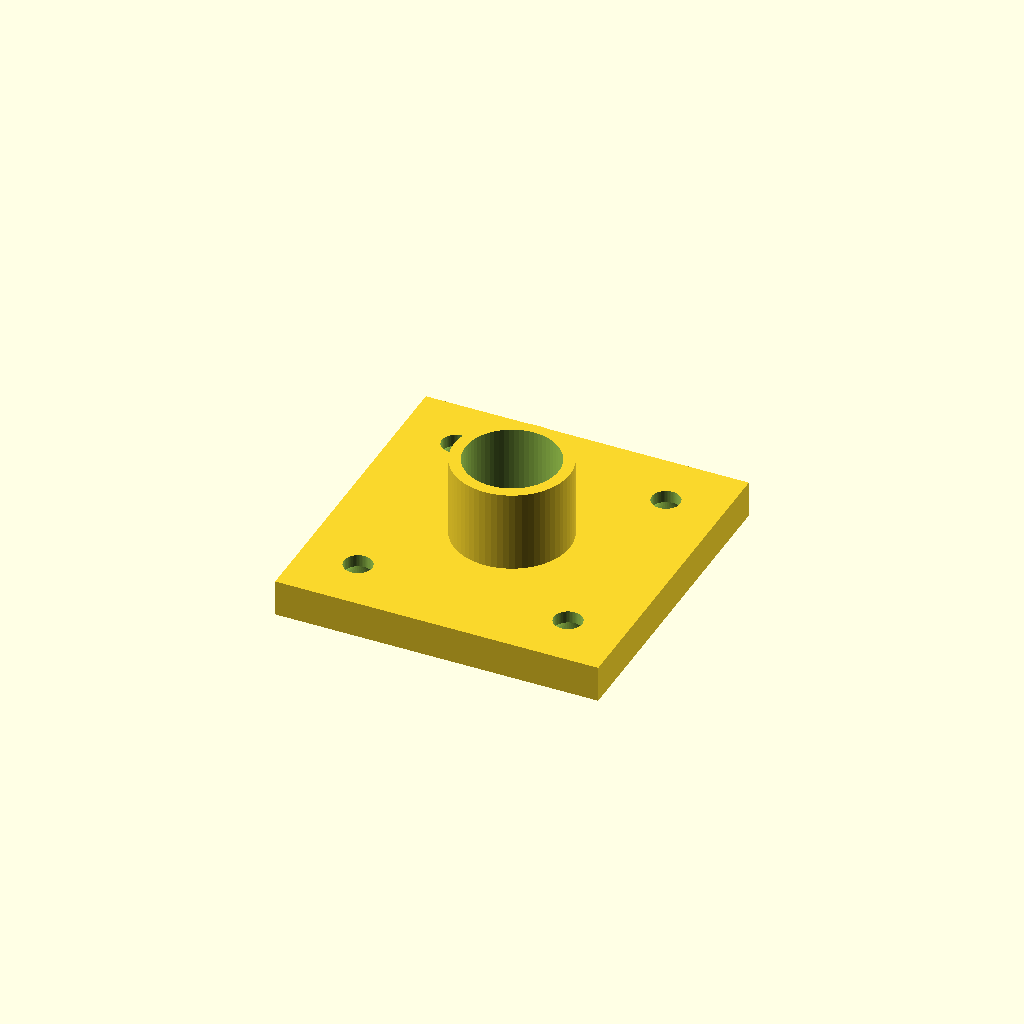
Cell 1 — every parameter at its default value.
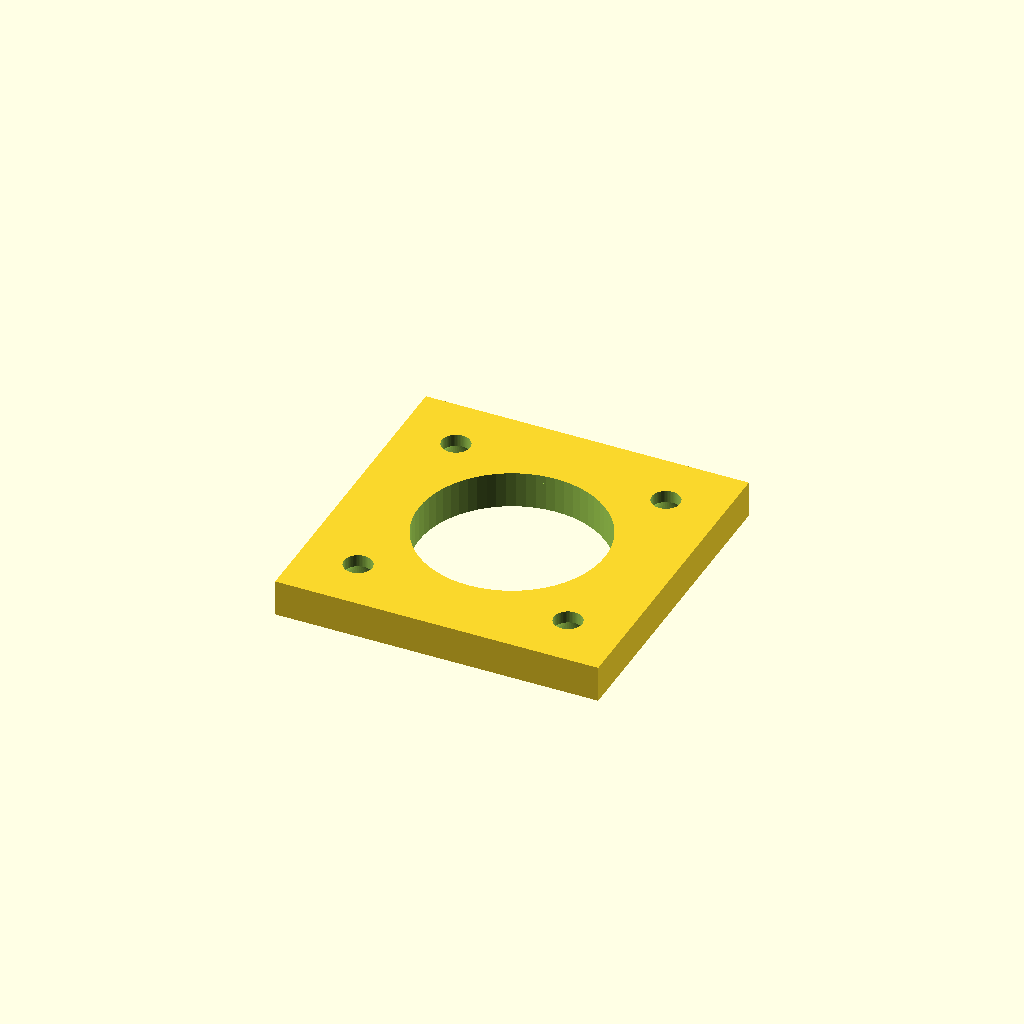
Cell 2: id = 23 (everything else at default).
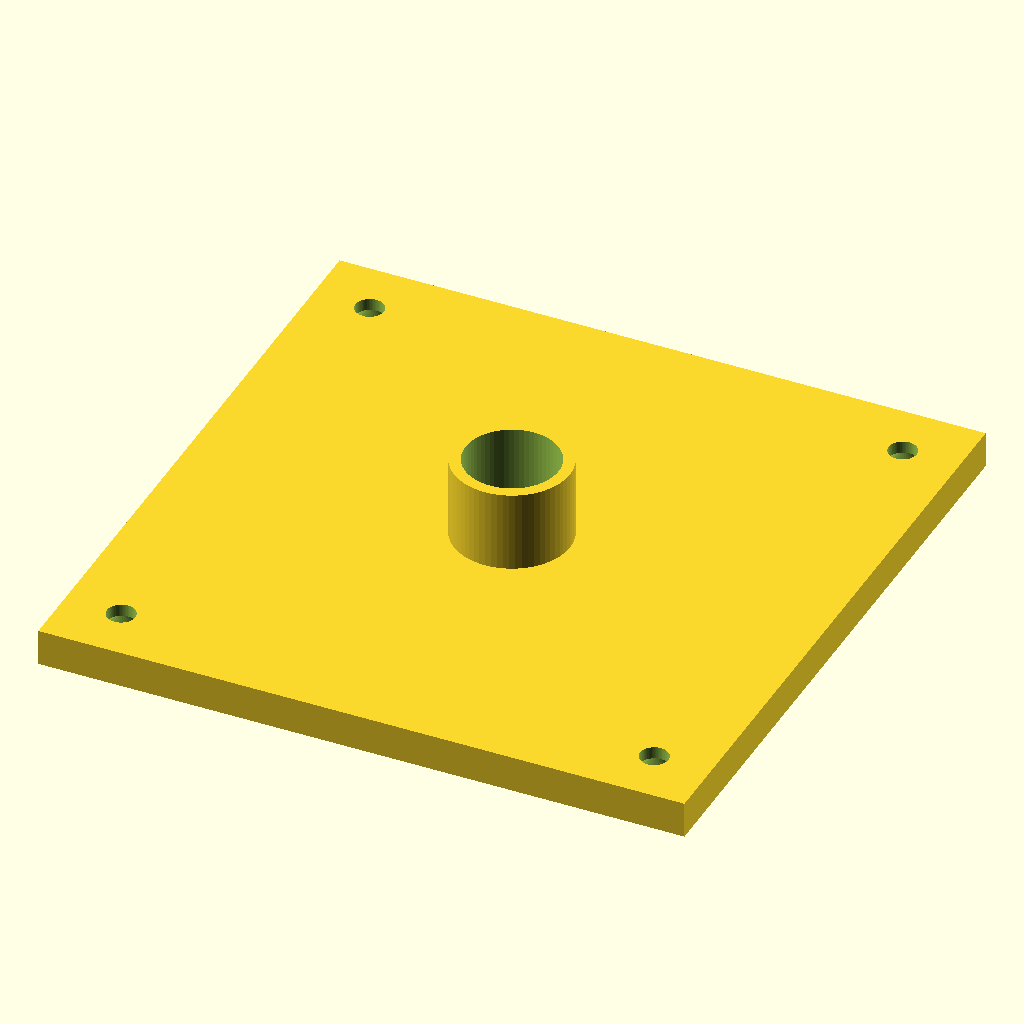
Cell 3: w = 80 (everything else at default).
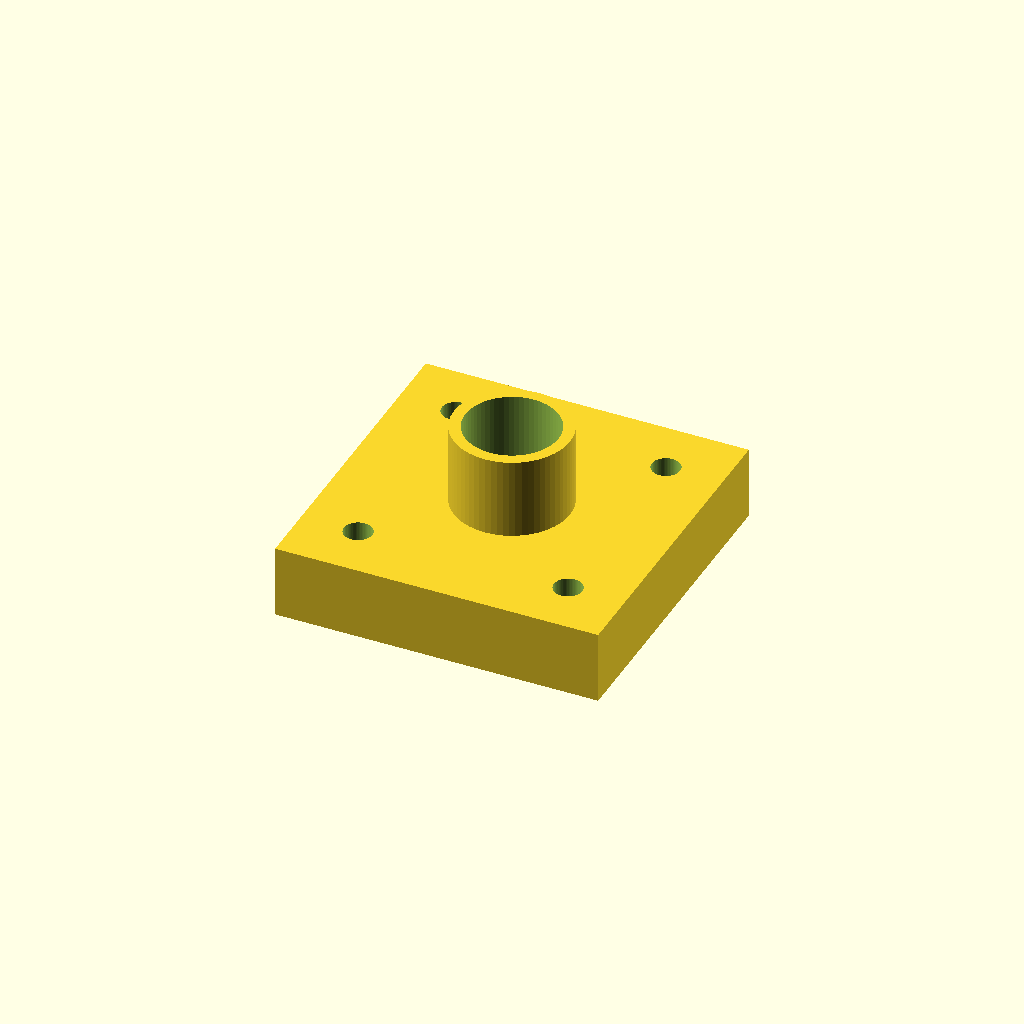
Cell 4: th = 9 (everything else at default).
One fixed orthographic camera (rotation 55°, 0°, 25°; colour scheme Cornfield) for every cell.
OpenSCAD source file desk-chair-caster-bearing.scad:
$fn = 64;

id = 11.5;
od = 14 + 1/3;
// h = 19;

w = 40;
d = 15;
th = 4.5;
collar_th = 2.5;

s_d1 = 7;
s_d2 = 3.5;
s_h1 = 2/3;
s_h2 = 3 - s_h1;

s_dxy = w / 2 - s_d1;

module screw() {
  translate([0, 0, -1])
    cylinder(d = s_d1, h = s_h1 + 1);
  translate([0, 0, s_h1])
    cylinder(d1 = s_d1, d2 = s_d2, h = s_h2);
  cylinder(d = s_d2, h = th + 1);
}

module platform() {
  difference() {
    translate([-w/2, -w/2])
      cube([w, w, th]);
    translate([0, 0, -1])
      cylinder(d = id, h = th + 2);
    translate([ s_dxy,  s_dxy]) screw();
    translate([ s_dxy, -s_dxy]) screw();
    translate([-s_dxy,  s_dxy]) screw();
    translate([-s_dxy, -s_dxy]) screw();
  }
}

module shaft(h) {
  difference() {
    cylinder(d = od, h = h);
    translate([0, 0, -1])
      cylinder(d = id, h = h + 2);
  }
}

module top() {
  platform();
  translate([0, 0, th])
    shaft(10);
}

module bot() {
  difference() {
    platform();
    translate([0, 0, -1])
      cylinder(d = d, h = collar_th + 1);
  }
  translate([0, 0, th])
    shaft(5);
}

top();
// bot();
Customizer parameters (derived from the source; name, type, default, range or options):
id: number, default 11.5
w: number, default 40
d: number, default 15
th: number, default 4.5
collar_th: number, default 2.5
s_d1: number, default 7
s_d2: number, default 3.5
